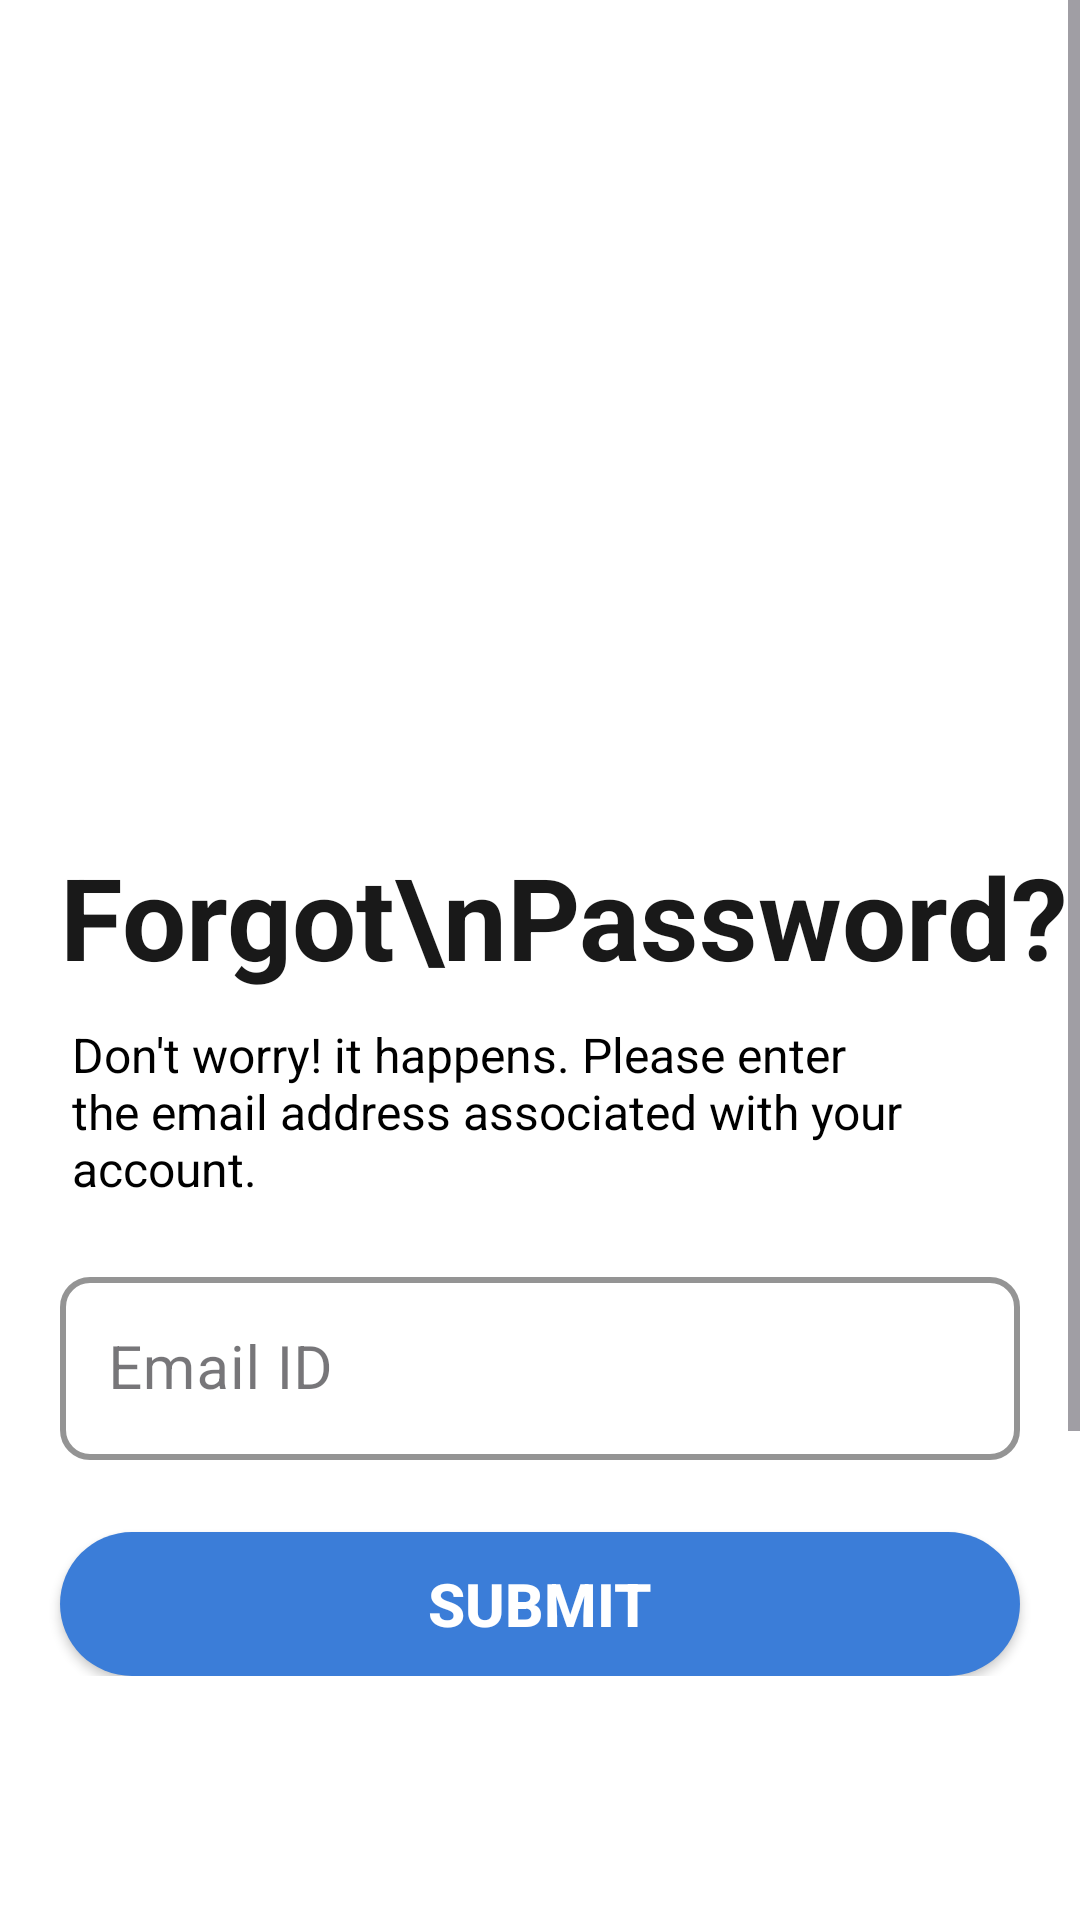

Write the Android layout XML for this screen, with the resource values it uses.
<!-- AndroidManifest.xml: application theme Theme.NextCourse -->
<!-- res/layout/activity_forget_password.xml -->
<?xml version="1.0" encoding="utf-8"?>
<androidx.constraintlayout.widget.ConstraintLayout xmlns:android="http://schemas.android.com/apk/res/android"
    xmlns:app="http://schemas.android.com/apk/res-auto"
    xmlns:tools="http://schemas.android.com/tools"
    android:id="@+id/main"
    android:layout_width="match_parent"
    android:layout_height="match_parent"
    android:background="@color/white"
    tools:context=".activities.ForgetPasswordActivity">

    <ScrollView
        android:id="@+id/scrollView"
        android:layout_width="match_parent"
        android:layout_height="match_parent">

        <androidx.constraintlayout.widget.ConstraintLayout
            android:layout_width="match_parent"
            android:layout_height="wrap_content"
            android:paddingBottom="300dp"
            app:layout_constraintTop_toTopOf="parent">

            <androidx.constraintlayout.widget.ConstraintLayout
                android:layout_width="match_parent"
                android:layout_height="match_parent">

                <ImageView
                    android:id="@+id/ivForgotPasswordLogo"
                    android:layout_width="340dp"
                    android:layout_height="220dp"
                    android:layout_marginTop="32dp"
                    android:contentDescription="image"
                    android:src="@drawable/forgot_password_pic"
                    app:layout_constraintEnd_toEndOf="parent"
                    app:layout_constraintStart_toStartOf="parent"
                    app:layout_constraintTop_toTopOf="parent"
                    tools:ignore="HardcodedText" />

                <TextView
                    android:id="@+id/textView2"
                    android:layout_width="match_parent"
                    android:layout_height="wrap_content"
                    android:layout_marginStart="20dp"
                    android:layout_marginTop="28dp"
                    android:text="Forgot\nPassword?"
                    android:textColor="#E6000000"
                    android:textSize="38sp"
                    android:textStyle="bold"
                    app:layout_constraintEnd_toEndOf="parent"
                    app:layout_constraintHorizontal_bias="0.0"
                    app:layout_constraintStart_toStartOf="parent"
                    app:layout_constraintTop_toBottomOf="@id/ivForgotPasswordLogo"
                    tools:ignore="HardcodedText" />

                <TextView
                    android:id="@+id/textView3"
                    android:layout_width="match_parent"
                    android:layout_height="wrap_content"
                    android:layout_marginStart="24dp"
                    android:layout_marginTop="10dp"
                    android:layout_marginEnd="24dp"
                    android:text="@string/forgot_password_msg"
                    android:textColor="@color/black"
                    android:textSize="16sp"
                    app:layout_constraintEnd_toEndOf="parent"
                    app:layout_constraintStart_toStartOf="parent"
                    app:layout_constraintTop_toBottomOf="@+id/textView2" />

                <com.google.android.material.textfield.TextInputLayout
                    android:id="@+id/tilEmailForgetPassword"
                    style="@style/Widget.MaterialComponents.TextInputLayout.OutlinedBox"
                    android:layout_width="match_parent"
                    android:layout_height="wrap_content"
                    android:layout_marginStart="@dimen/start_end_margin"
                    android:layout_marginTop="20dp"
                    android:layout_marginEnd="@dimen/start_end_margin"
                    app:boxCornerRadiusBottomEnd="@dimen/til_radius"
                    app:boxCornerRadiusBottomStart="@dimen/til_radius"
                    app:boxCornerRadiusTopEnd="@dimen/til_radius"
                    app:boxCornerRadiusTopStart="@dimen/til_radius"
                    app:boxStrokeColor="#B3000000"
                    app:boxStrokeWidth="2dp"
                    app:layout_constraintEnd_toEndOf="parent"
                    app:layout_constraintStart_toStartOf="parent"
                    app:layout_constraintTop_toBottomOf="@+id/textView3">

                    <EditText
                        android:id="@+id/etForgotPasswordEmail"
                        android:layout_width="match_parent"
                        android:layout_height="wrap_content"
                        android:autofillHints=""
                        android:hint="Email ID"
                        android:inputType="textEmailAddress"
                        android:textColor="#B3000000"
                        android:textColorHint="#B3000000"
                        android:textSize="@dimen/et_text_size"
                        tools:ignore="HardcodedText,TextFields,TextContrastCheck,VisualLintTextFieldSize" />
                </com.google.android.material.textfield.TextInputLayout>

                <androidx.appcompat.widget.AppCompatButton
                    android:id="@+id/btnForgotPasswordSubmit"
                    android:layout_width="match_parent"
                    android:layout_height="wrap_content"
                    android:layout_marginHorizontal="20dp"
                    android:layout_marginTop="24dp"
                    android:background="@drawable/button_bg"
                    android:text="Submit"
                    android:textColor="@color/white"
                    android:textSize="20sp"
                    android:textStyle="bold"
                    app:layout_constraintTop_toBottomOf="@+id/tilEmailForgetPassword"
                    tools:ignore="HardcodedText,VisualLintButtonSize" />

                <TextView
                    android:id="@+id/tvSubmitMsg"
                    android:layout_width="match_parent"
                    android:layout_height="wrap_content"
                    android:layout_marginHorizontal="24dp"
                    android:text="@string/on_submit_msg"
                    android:textColor="#E6000000"
                    android:textSize="20sp"
                    android:textStyle="bold"
                    android:visibility="gone"
                    app:layout_constraintBottom_toTopOf="@+id/btnForgotPasswordSubmit"
                    app:layout_constraintTop_toBottomOf="@+id/textView3" />
            </androidx.constraintlayout.widget.ConstraintLayout>
        </androidx.constraintlayout.widget.ConstraintLayout>
    </ScrollView>
</androidx.constraintlayout.widget.ConstraintLayout>
<!-- resources referenced by this layout -->
<resources>
  <color name="black">#FF000000</color>
  <color name="white">#FFFFFFFF</color>
  <dimen name="et_text_size">20sp</dimen>
  <dimen name="start_end_margin">20dp</dimen>
  <dimen name="til_radius">10dp</dimen>
  <!-- drawable button_bg (drawable) -->
  <?xml version="1.0" encoding="utf-8"?>
  <shape xmlns:android="http://schemas.android.com/apk/res/android" android:shape="rectangle">
      <solid android:color="@color/blue_5"/>
      <corners android:radius="30dp"/>
  </shape>
  <string name="forgot_password_msg">Don\'t worry! it happens. Please enter the email address associated with your account.</string>
  <string name="on_submit_msg">Check out your mailbox, you will receive an email containing link where you can reset your password</string>
  <style name="Theme.NextCourse" parent="Base.Theme.NextCourse" />
  <color name="blue_5">#3B7DD8</color>
  <style name="Base.Theme.NextCourse" parent="Theme.Material3.DayNight.NoActionBar">
          
           <item name="colorPrimary">#B3000000</item>
          <item name="android:popupMenuStyle">@style/PopupMenuStyle</item>
      </style>
  <style name="PopupMenuStyle" parent="@android:style/Widget.PopupMenu">
          <item name="android:popupBackground">@drawable/menu_bg</item>
          <item name="android:dropDownHorizontalOffset">16dp</item>
      </style>
  <!-- drawable menu_bg (drawable) -->
  <?xml version="1.0" encoding="utf-8"?>
  <shape xmlns:android="http://schemas.android.com/apk/res/android"
      android:shape="rectangle">
      <solid android:color="#FFFFFF" />
      <corners android:radius="8dp" />
      <stroke android:color="#1A000000" android:width="1dp"/>
  </shape>
</resources>
